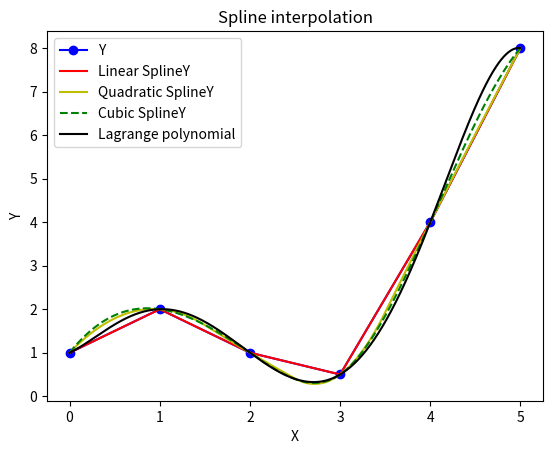

This figure's Python source:
import numpy as np
import scipy.interpolate as sp
import matplotlib.pyplot as plt
x= np.linspace(0,5,num=6,endpoint=True)
y=np.array([1.0,2.0,1.0,0.5,4.0,8.0])

spl = sp.InterpolatedUnivariateSpline(x,y,k=1)
qdspl = sp.InterpolatedUnivariateSpline(x,y,k=2)
cbspl = sp.CubicSpline(x,y)
lp = sp.lagrange(x,y)


#printing the polynomial
print("The langrange polynomial is : ", lp[0]," + (",lp[1],")x + (",lp[2],") x^2 + (",lp[3]," ) x^3 +(",lp[4],")x^4 + (",lp[5],") x^5")

xsp = np.linspace(0.0,5.0,1000,endpoint=True)
plt.plot(x,y,'b',marker='o',label='Y')
plt.plot(xsp,spl(xsp),'r',label='Linear SplineY')
plt.plot(xsp,qdspl(xsp),'y',label='Quadratic SplineY')
plt.plot(xsp,cbspl(xsp),'g',label='Cubic SplineY',linestyle="--")
plt.plot(xsp,lp(xsp),'k',label='Lagrange polynomial')

plt.xlabel('X')
plt.ylabel('Y')

plt.title('Spline interpolation')

plt.legend()
plt.show()
